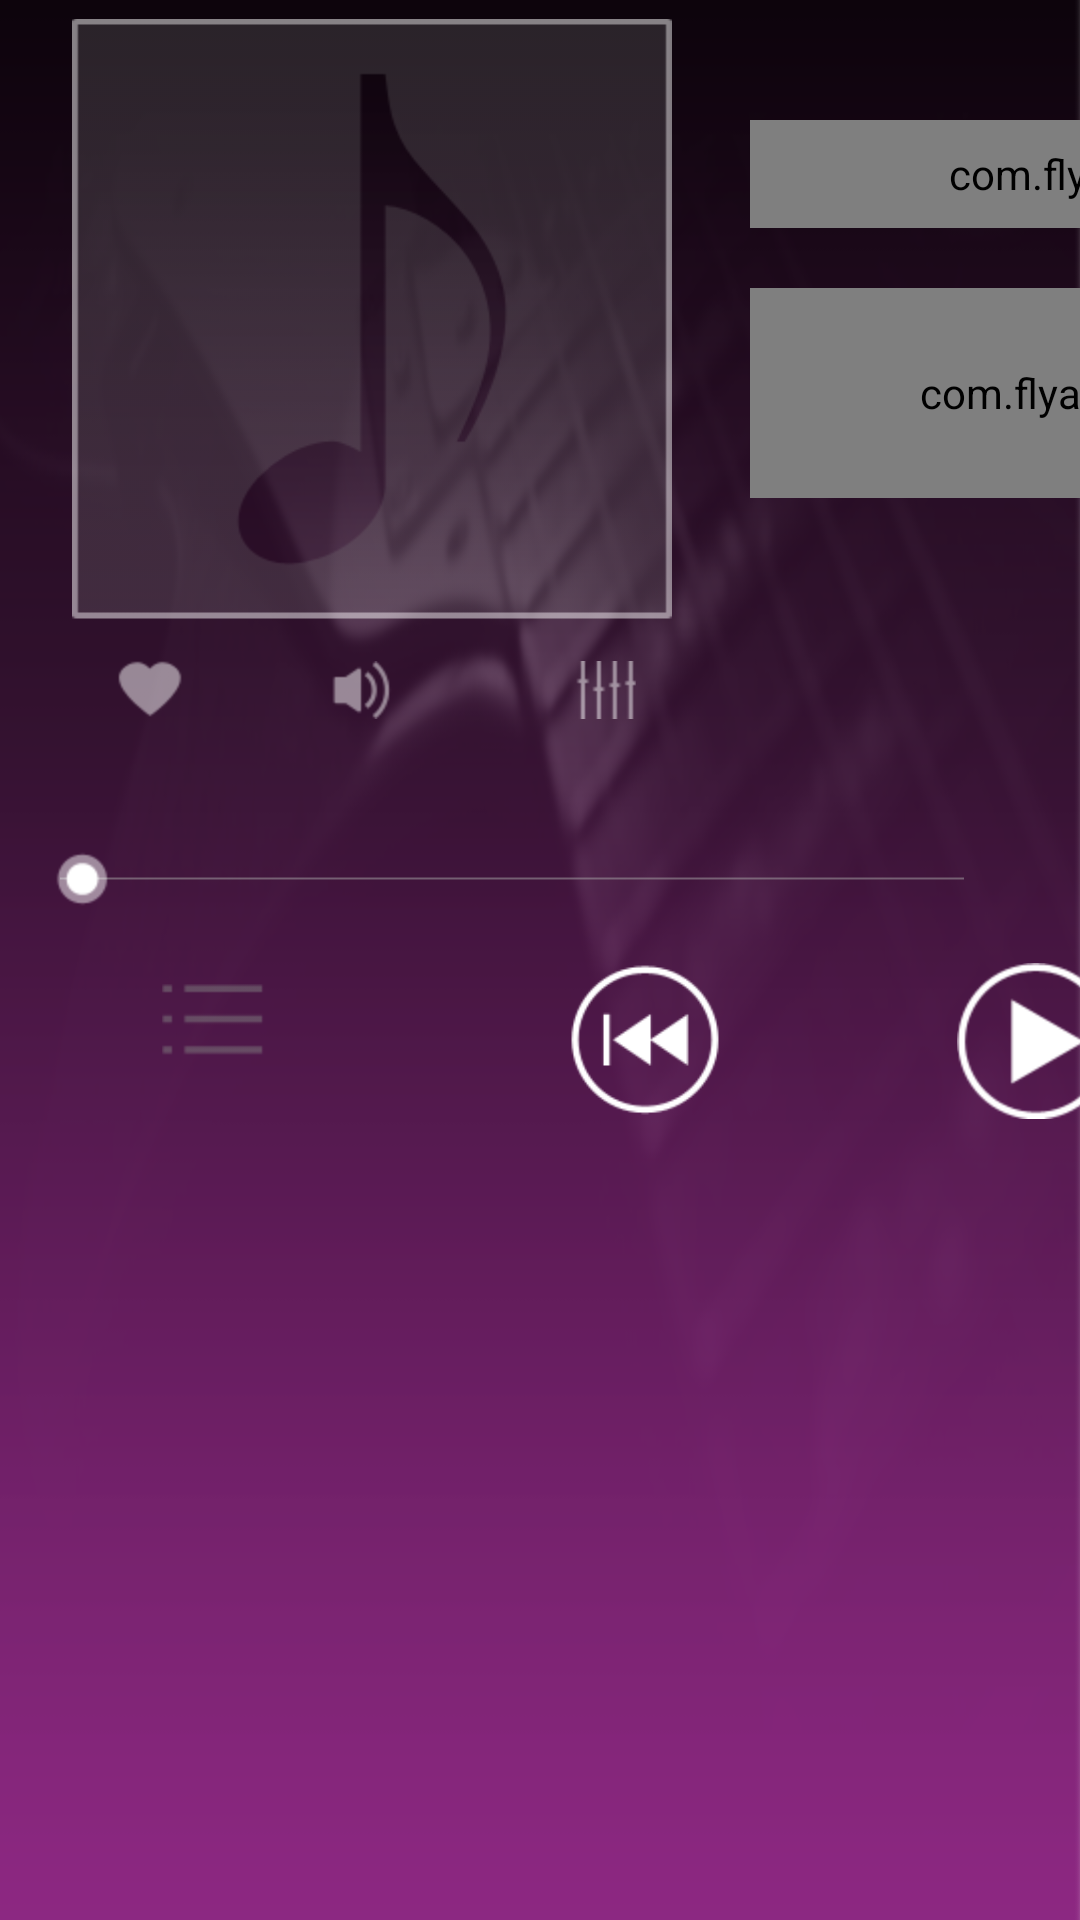

This screen was rendered from an Android layout file. Write that file and the resources it references.
<!-- AndroidManifest.xml: application theme android:Theme.Holo.NoActionBar -->
<!-- res/layout/music_player.xml -->
<RelativeLayout xmlns:android="http://schemas.android.com/apk/res/android"
    xmlns:tools="http://schemas.android.com/tools"
    android:layout_width="match_parent"
    android:layout_height="match_parent"
    android:background="@drawable/music_brackground" >

    <AbsoluteLayout
        android:layout_width="match_parent"
        android:layout_height="match_parent" >

        <LinearLayout
            android:layout_width="wrap_content"
            android:layout_height="wrap_content" >

            <ImageView
                android:id="@+id/play_album"
                android:layout_width="200dp"
                android:layout_height="201dp"
                android:layout_marginLeft="24dp"
                android:layout_marginTop="6dp"
                android:src="@drawable/playing_album"
                 />
        </LinearLayout>

        <ImageButton
            android:id="@+id/play_favorites"
            android:layout_width="58dp"
            android:layout_height="20dp"
            android:layout_x="38dp"
            android:layout_y="220dp"
            android:background="@color/transparent"
            android:src="@drawable/play_btn_favorites" />

        <ImageButton
            android:id="@+id/play_voice"
            android:layout_width="58dp"
            android:layout_height="20dp"
            android:layout_x="92dp"
            android:layout_y="220dp"
            android:background="@color/transparent"
            android:src="@drawable/play_btn_voice_style" />

        <ImageButton
            android:id="@+id/play_affect"
            android:layout_width="58dp"
            android:layout_height="20dp"
            android:layout_x="154dp"
            android:layout_y="220dp"
            android:background="@color/transparent"
            android:src="@drawable/play_btn_sound_style" />

        <TextView
            android:id="@+id/music_lyric_title"
            android:layout_width="360dp"
            android:layout_height="27dp"
            android:layout_x="250dp"
            android:layout_y="6dp"
            android:gravity="center_horizontal"
            android:textColor="@color/white"
            android:textSize="32px" />

        <TextView
            android:id="@+id/music_lyric_arist"
            android:layout_width="360dp"
            android:layout_height="20dp"
            android:layout_x="250dp"
            android:layout_y="40dp"
            android:gravity="center_horizontal"
            android:textColor="@color/white"
            android:textSize="23px" />

        <ImageButton
            android:id="@+id/play_back"
            android:layout_width="40dp"
            android:layout_height="40dp"
            android:layout_x="618dp"
            android:layout_y="6dp"
            android:background="@color/transparent"
            android:src="@drawable/main_btn_back" />

        <LinearLayout
            android:layout_width="420dp"
            android:layout_height="wrap_content"
            android:layout_x="250dp"
            android:layout_y="120px"
            android:orientation="vertical" >

            <com.flyaudio.flyMediaPlayer.view.MyLyricView
                android:id="@+id/activity_player_lview"
                android:layout_width="420dp"
                android:layout_height="108px"
                android:layout_centerHorizontal="true"
                android:layout_centerVertical="true" />

            <com.flyaudio.flyMediaPlayer.view.MySurfaceView
                android:id="@+id/activity_player_visualizer"
                android:layout_width="420dp"
                android:layout_height="210px"
                android:layout_centerHorizontal="true"
                android:layout_centerVertical="true"
                android:layout_marginTop="20dp" />
        </LinearLayout>

        <LinearLayout
            android:layout_width="fill_parent"
            android:layout_height="wrap_content"
            android:layout_x="0dp"
            android:layout_y="284dp" >

            <SeekBar
                android:id="@+id/play_progress"
                android:layout_width="1000px"
                android:layout_height="18dp"
                android:layout_marginLeft="12px"
                android:thumb="@drawable/thumb"
                android:thumbOffset="5px" />
        </LinearLayout>

        <LinearLayout
            android:layout_width="match_parent"
            android:layout_height="match_parent"
            android:layout_x="0dp"
            android:layout_y="304dp"
            android:background="@drawable/play_btn_bottom" >

            <AbsoluteLayout
                android:layout_width="match_parent"
                android:layout_height="match_parent" >

                <TextView
                    android:id="@+id/play_currentTime"
                    android:layout_width="wrap_content"
                    android:layout_height="wrap_content"
                    android:layout_x="20px"
                    android:textSize="12sp" />

                <TextView
                    android:id="@+id/play_allTime"
                    android:layout_width="wrap_content"
                    android:layout_height="wrap_content"
                    android:layout_x="970px"
                    android:textSize="12sp" />

                <ImageButton
                    android:id="@+id/play_music_list"
                    android:layout_width="34dp"
                    android:layout_height="24dp"
                    android:layout_x="54dp"
                    android:layout_y="24dp"
                    android:background="@color/transparent"
                    android:src="@drawable/play_btn_music_list" />

                <ImageButton
                    android:id="@+id/play_music_previous"
                    android:layout_width="54dp"
                    android:layout_height="54dp"
                    android:layout_x="188dp"
                    android:layout_y="16dp"
                    android:background="@drawable/play_btn_previous" />

                <ImageButton
                    android:id="@+id/play_music_playing"
                    android:layout_width="54dp"
                    android:layout_height="54dp"
                    android:layout_x="318dp"
                    android:layout_y="16dp"
                    android:background="@color/transparent"
                    android:src="@drawable/music_btn_play" />

                <ImageButton
                    android:id="@+id/play_music_next"
                    android:layout_width="54dp"
                    android:layout_height="54dp"
                    android:layout_x="444dp"
                    android:layout_y="16dp"
                    android:background="@color/transparent"
                    android:src="@drawable/play_btn_next" />

                <ImageButton
                    android:id="@+id/play_music_mode"
                    android:layout_width="34dp"
                    android:layout_height="24dp"
                    android:layout_x="600dp"
                    android:layout_y="24dp"
                    android:background="@color/transparent"
                    android:src="@drawable/player_btn_mode_normal_style" />
            </AbsoluteLayout>
        </LinearLayout>
    </AbsoluteLayout>

    <ImageView
        android:id="@+id/activity_player_iv_favorite"
        android:layout_width="wrap_content"
        android:layout_height="wrap_content"
        android:layout_centerInParent="true"
        android:contentDescription="@string/app_name"
        android:src="@drawable/player_img_favorite"
        android:visibility="gone" />

</RelativeLayout>
<!-- resources referenced by this layout -->
<resources>
  <color name="transparent">#00000000</color>
  <color name="white">#FFFFFFFF</color>
  <!-- drawable main_btn_back (drawable) -->
  <?xml version="1.0" encoding="utf-8"?>
  <selector xmlns:android="http://schemas.android.com/apk/res/android">
  
      <item android:drawable="@drawable/main_back_u"  android:state_pressed="false"></item>
      <item android:drawable="@drawable/main_back_d" android:state_pressed="true"/>
  
  </selector>
  <!-- drawable play_btn_bottom (drawable) -->
  <?xml version="1.0" encoding="utf-8"?>
  <selector xmlns:android="http://schemas.android.com/apk/res/android">
  
      <item android:drawable="@drawable/music_bottom_u"  android:state_pressed="false"></item>
      <item android:drawable="@drawable/music_bottom_d" android:state_pressed="true"/>
  
  </selector>
  <!-- drawable play_btn_favorites (drawable) -->
  <?xml version="1.0" encoding="utf-8"?>
  <selector xmlns:android="http://schemas.android.com/apk/res/android">
      <item android:drawable="@drawable/music_favorites_u" android:state_focused="false" android:state_pressed="false"></item>
      <item android:drawable="@drawable/music_favorites_d" android:state_pressed="true"/>
  
  </selector>
  <!-- drawable play_btn_music_list (drawable) -->
  <?xml version="1.0" encoding="utf-8"?>
  <selector xmlns:android="http://schemas.android.com/apk/res/android">
  
      <item android:drawable="@drawable/music_list_u" android:state_focused="false" android:state_pressed="false"></item>
      <item android:drawable="@drawable/music_list_d" android:state_pressed="true"/>
  
  </selector>
  <!-- drawable play_btn_next (drawable) -->
  <?xml version="1.0" encoding="utf-8"?>
  <selector xmlns:android="http://schemas.android.com/apk/res/android">
  
      <item android:drawable="@drawable/music_btn_next_u"  android:state_pressed="false"></item>
      <item android:drawable="@drawable/music_btn_next_d" android:state_pressed="true"/>
  
  </selector>
  <!-- drawable play_btn_previous (drawable) -->
  <?xml version="1.0" encoding="utf-8"?>
  <selector xmlns:android="http://schemas.android.com/apk/res/android">
  
      <item android:drawable="@drawable/music_btn_previous_u"  android:state_pressed="false"></item>
      <item android:drawable="@drawable/music_btn_previous_d" android:state_pressed="true"/>
  
  </selector>
  <!-- drawable play_btn_sound_style (drawable) -->
  <?xml version="1.0" encoding="utf-8"?>
  <selector xmlns:android="http://schemas.android.com/apk/res/android">
  
      <item android:drawable="@drawable/music_sound_u" android:state_focused="false" android:state_pressed="false"></item>
      <item android:drawable="@drawable/music_sound_d" android:state_pressed="true"/>
  
  </selector>
  <!-- drawable play_btn_voice_style (drawable) -->
  <?xml version="1.0" encoding="utf-8"?>
  <selector xmlns:android="http://schemas.android.com/apk/res/android">
  
      <item android:drawable="@drawable/music_voice_u" android:state_focused="false" android:state_pressed="false"></item>
      <item android:drawable="@drawable/music_voice_d" android:state_pressed="true"/>
  
  </selector>
  <!-- drawable player_btn_mode_normal_style (drawable) -->
  <?xml version="1.0" encoding="utf-8"?>
  <selector xmlns:android="http://schemas.android.com/apk/res/android">
  
      <item android:drawable="@drawable/mode_queue_u" android:state_focused="false" android:state_pressed="false"></item>
      <item android:drawable="@drawable/mode_queue_d" android:state_pressed="true"/>
  
  </selector>
  <!-- drawable thumb: png bitmap (drawable-hdpi, 1457 bytes) -->
  <string name="app_name">飞歌播放器</string>
  <!-- drawable main_back_u: png bitmap (drawable-hdpi, 2127 bytes) -->
  <!-- drawable main_back_d: png bitmap (drawable-hdpi, 3927 bytes) -->
  <!-- drawable music_list_u: png bitmap (drawable-hdpi, 1252 bytes) -->
  <!-- drawable music_list_d: png bitmap (drawable-hdpi, 1953 bytes) -->
  <!-- drawable mode_queue_u: png bitmap (drawable-hdpi, 1358 bytes) -->
  <!-- drawable mode_queue_d: png bitmap (drawable-hdpi, 1933 bytes) -->
</resources>
